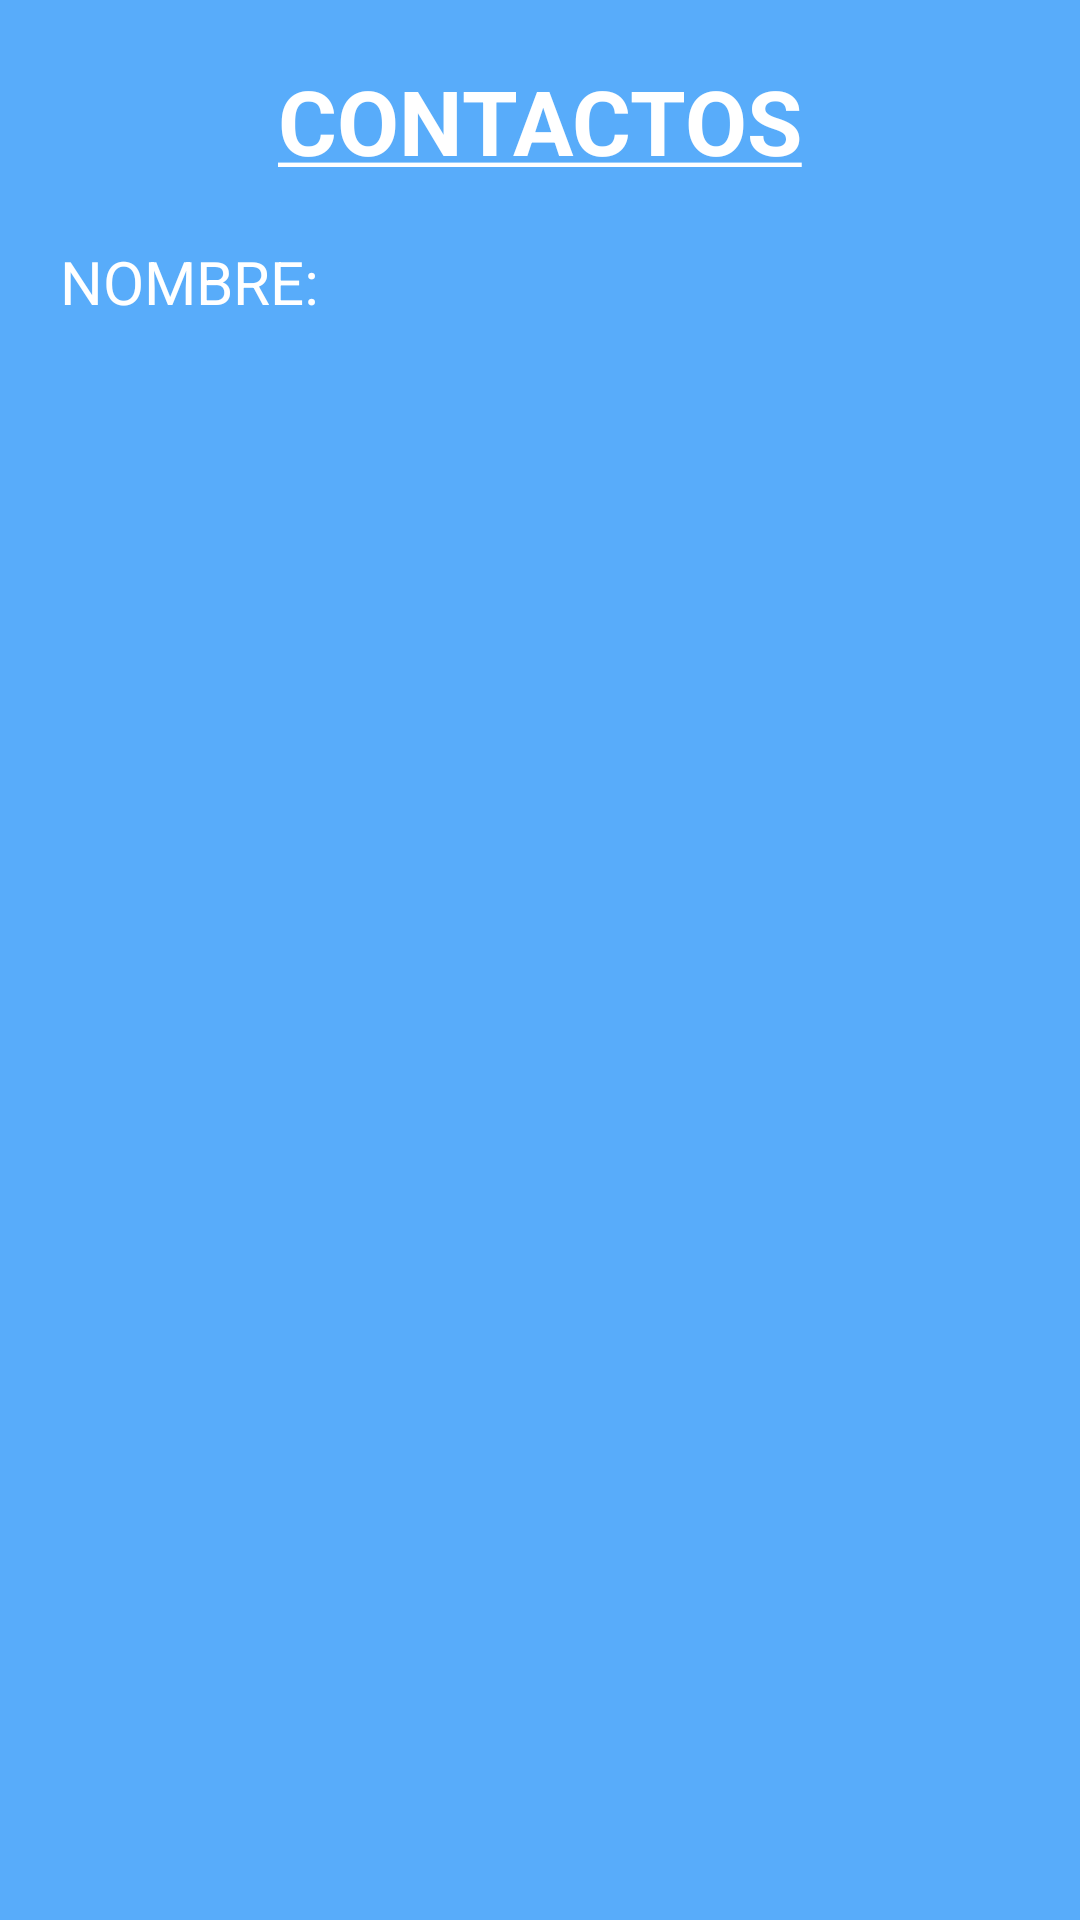

Android layout source for this screen:
<!-- AndroidManifest.xml: application theme AppTheme -->
<!-- res/layout/activity_sqlite1.xml -->
<?xml version="1.0" encoding="utf-8"?>
<RelativeLayout xmlns:android="http://schemas.android.com/apk/res/android"
    xmlns:app="http://schemas.android.com/apk/res-auto"
    xmlns:tools="http://schemas.android.com/tools"
    android:layout_width="match_parent"
    android:layout_height="match_parent"
    android:padding="20dp"
    android:background="@color/Azul"
    tools:context=".SQlite1">

    <TextView
        android:id="@+id/titulo"
        android:layout_width="wrap_content"
        android:layout_height="wrap_content"
        android:layout_centerHorizontal="true"
        android:fontFamily="sans-serif"
        android:text="@string/Contactos"
        android:textColor="@color/Blanco"
        android:textSize="30dp"
        android:textStyle="bold" />
    <LinearLayout
        android:layout_width="match_parent"
        android:layout_height="wrap_content"
        android:layout_below="@id/titulo"
        android:layout_marginTop="20dp"
        android:layout_centerHorizontal="true">

        <TextView
            android:id="@+id/datos"
            android:layout_width="wrap_content"
            android:layout_height="wrap_content"
            android:textSize="20dp"
            android:text="NOMBRE:"
            android:textColor="@color/Blanco"/>
    </LinearLayout>
</RelativeLayout>
<!-- resources referenced by this layout -->
<resources>
  <color name="Azul">#58ACFA</color>
  <color name="Blanco">#ffffff</color>
  <string name="Contactos"><u>CONTACTOS</u></string>
</resources>
